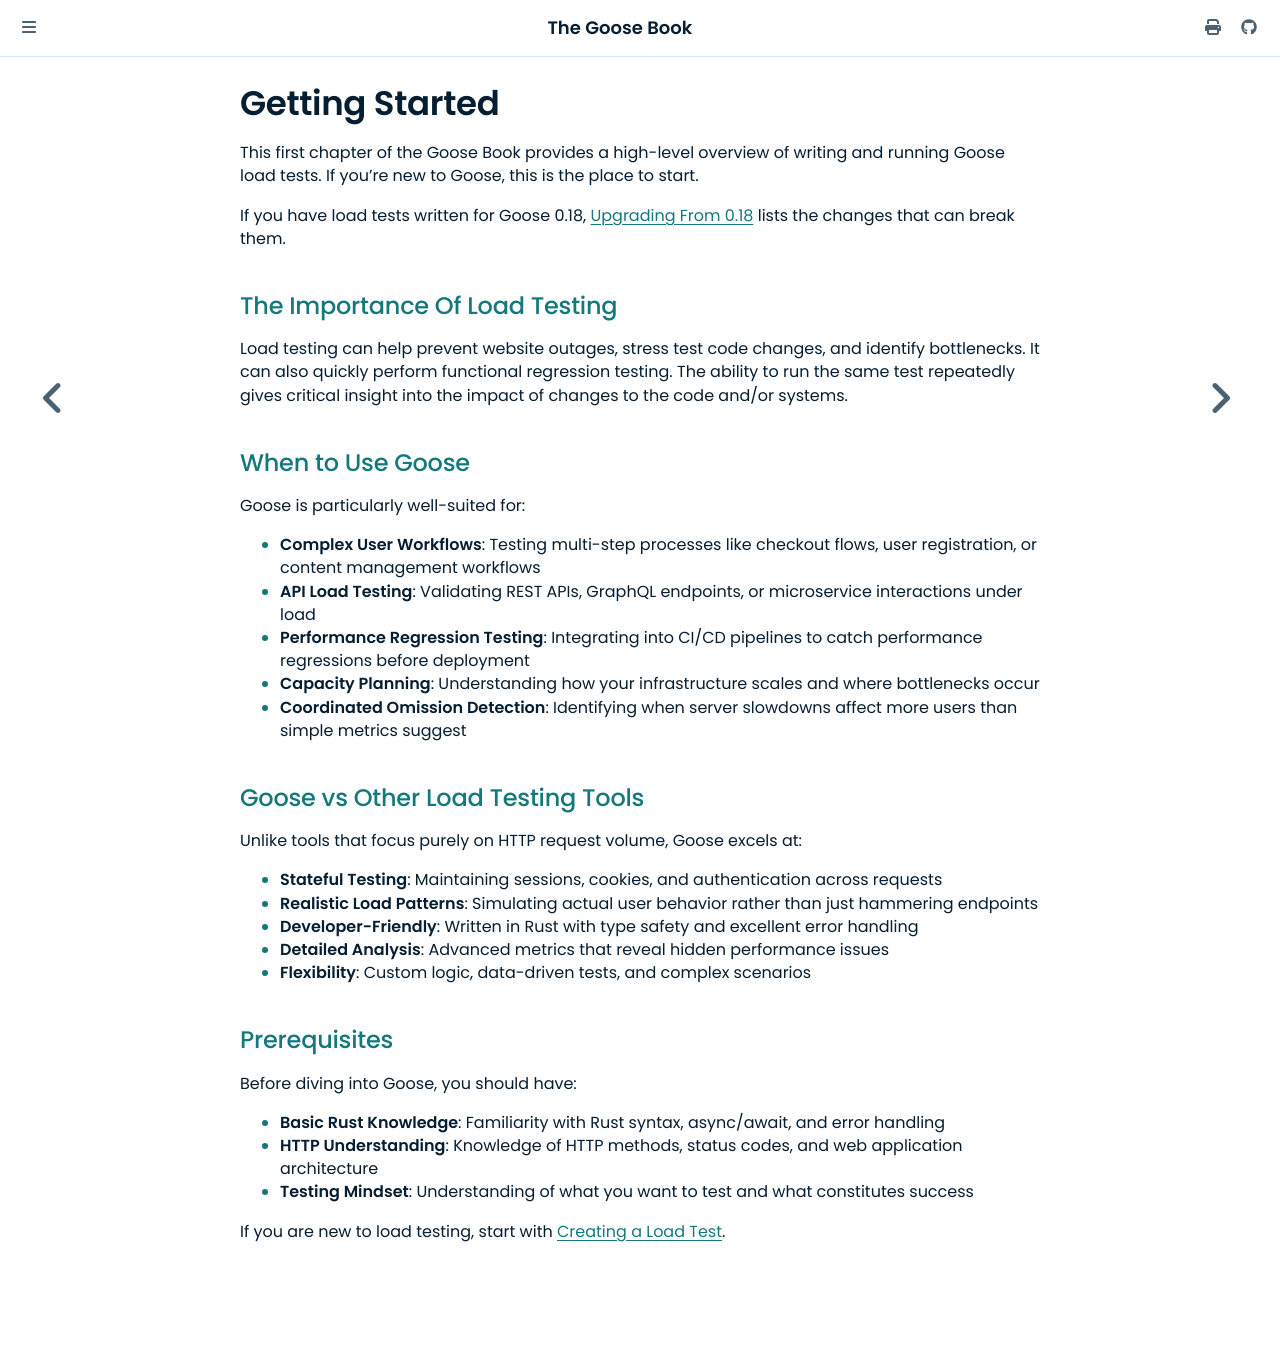

repository: tag1consulting/goose · page: getting-started/overview.html · generator: mdbook

# Getting Started

This first chapter of the Goose Book provides a high-level overview of writing and running Goose load tests. If you're new to Goose, this is the place to start.

If you have load tests written for Goose 0.18, [Upgrading From 0.18](upgrading.md) lists the changes that can break them.

## The Importance Of Load Testing

Load testing can help prevent website outages, stress test code changes, and identify bottlenecks. It can also quickly perform functional regression testing. The ability to run the same test repeatedly gives critical insight into the impact of changes to the code and/or systems.

## When to Use Goose

Goose is particularly well-suited for:

- **Complex User Workflows**: Testing multi-step processes like checkout flows, user registration, or content management workflows
- **API Load Testing**: Validating REST APIs, GraphQL endpoints, or microservice interactions under load
- **Performance Regression Testing**: Integrating into CI/CD pipelines to catch performance regressions before deployment
- **Capacity Planning**: Understanding how your infrastructure scales and where bottlenecks occur
- **Coordinated Omission Detection**: Identifying when server slowdowns affect more users than simple metrics suggest

## Goose vs Other Load Testing Tools

Unlike tools that focus purely on HTTP request volume, Goose excels at:

- **Stateful Testing**: Maintaining sessions, cookies, and authentication across requests
- **Realistic Load Patterns**: Simulating actual user behavior rather than just hammering endpoints
- **Developer-Friendly**: Written in Rust with type safety and excellent error handling
- **Detailed Analysis**: Advanced metrics that reveal hidden performance issues
- **Flexibility**: Custom logic, data-driven tests, and complex scenarios

## Prerequisites

Before diving into Goose, you should have:

- **Basic Rust Knowledge**: Familiarity with Rust syntax, async/await, and error handling
- **HTTP Understanding**: Knowledge of HTTP methods, status codes, and web application architecture
- **Testing Mindset**: Understanding of what you want to test and what constitutes success

If you are new to load testing, start with [Creating a Load Test](creating.md).
